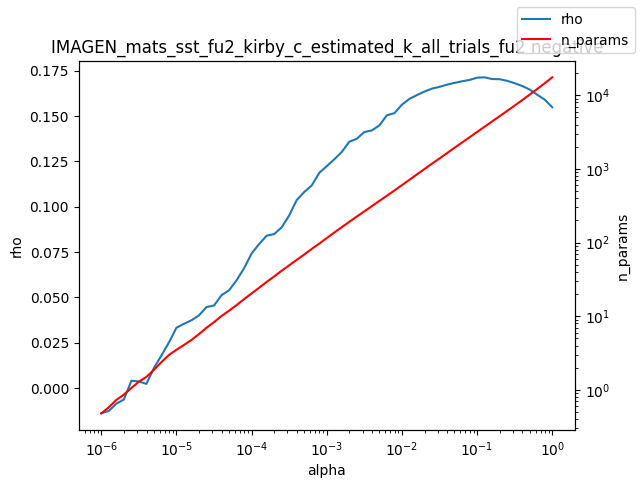

The data file committed next to this chart (first rows):
alpha, rho, n_params
1e-06, -0.014, 0.48
1.2589254117941661e-06, -0.01267, 0.58
1.584893192461111e-06, -0.008657, 0.73
1.9952623149688787e-06, -0.006386, 0.86
2.511886431509577e-06, 0.003965, 1.06
3.162277660168379e-06, 0.003562, 1.29
3.981071705534969e-06, 0.002248, 1.5
5.011872336272715e-06, 0.01103, 1.87
6.30957344480193e-06, 0.0179, 2.38
7.943282347242805e-06, 0.02512, 2.98
1e-05, 0.03323, 3.5
1.2589254117941661e-05, 0.03538, 4.07
1.5848931924611107e-05, 0.03734, 4.76
1.9952623149688786e-05, 0.04005, 5.72
2.511886431509577e-05, 0.04463, 6.97
3.1622776601683795e-05, 0.04548, 8.31
3.9810717055349695e-05, 0.05118, 10.08
5.011872336272725e-05, 0.0539, 11.87
6.309573444801929e-05, 0.05939, 14.16
7.943282347242806e-05, 0.06609, 17.07
0.0001, 0.07419, 20.42
0.0001259, 0.07938, 24.32
0.0001585, 0.08399, 29.21
0.0001995, 0.08489, 34.66
0.0002512, 0.08858, 41.47
0.0003162, 0.09517, 49.07
0.0003981, 0.1037, 58.2
0.0005012, 0.1081, 68.77
0.000631, 0.1117, 81.97
0.0007943, 0.1187, 96.73
0.001, 0.1224, 115.3
0.001259, 0.1261, 136.6
0.001585, 0.1302, 161.8
0.001995, 0.1358, 191.4
0.002512, 0.1375, 225.5
0.003162, 0.1412, 265.3
0.003981, 0.1421, 312.0
0.005, 0.1448, 367.5
0.005012, 0.1448, 368
0.00631, 0.1504, 432
0.007943, 0.1516, 509.3
0.01, 0.1563, 602.2
0.01259, 0.1595, 711.5
0.01585, 0.1616, 842.4
0.01995, 0.1635, 996.1
0.02512, 0.1651, 1177
0.03162, 0.1661, 1388
0.03981, 0.1673, 1638
0.05, 0.1683, 1933
0.05012, 0.1683, 1936
0.0631, 0.1692, 2282
0.07943, 0.1699, 2690
0.1, 0.1712, 3171
0.1259, 0.1714, 3740
0.1585, 0.1704, 4411
0.1995, 0.1703, 5195
0.2512, 0.1694, 6130
0.3162, 0.1681, 7248
0.3981, 0.1666, 8584
0.5012, 0.1646, 10197
... 3 more rows
